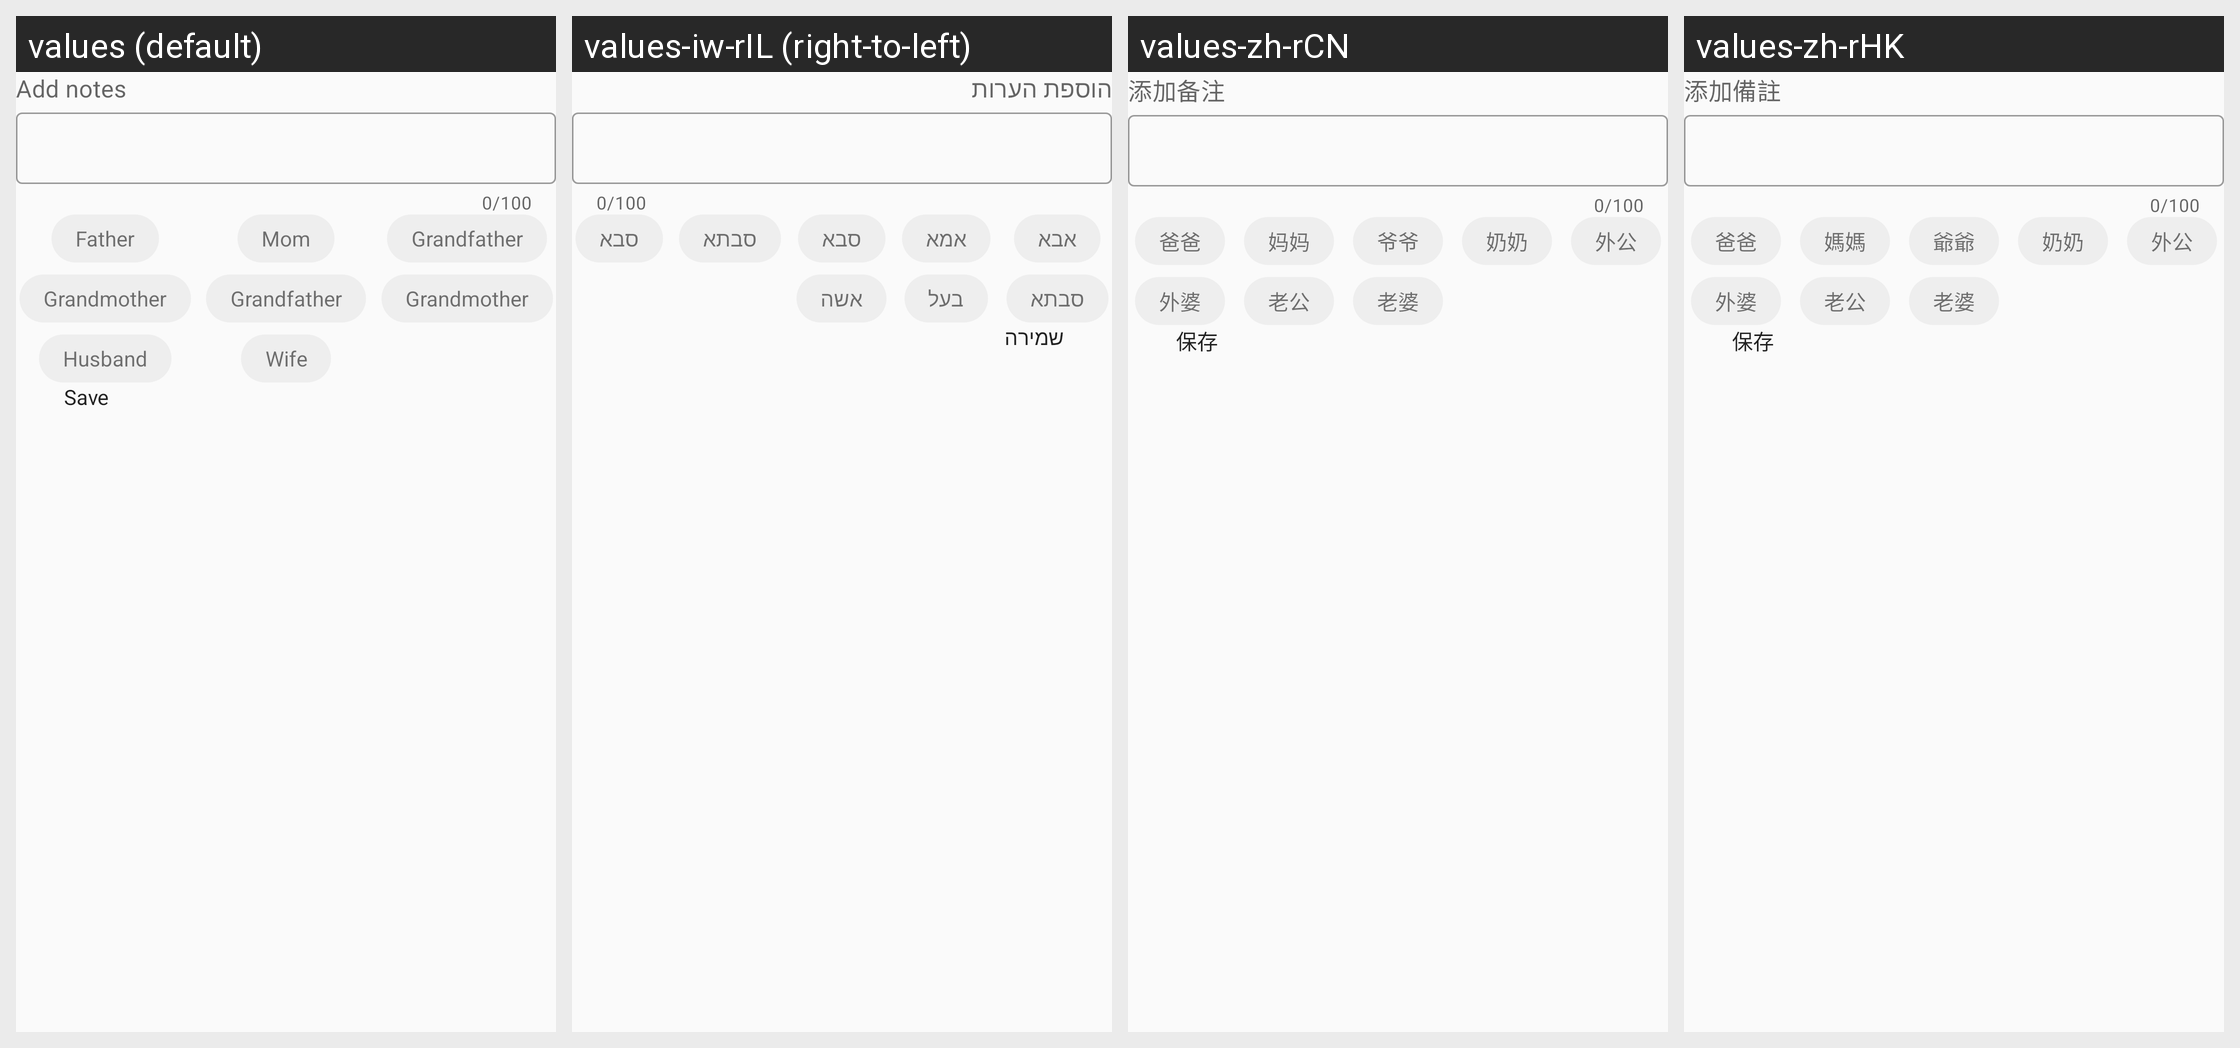

Here is an Android app screen in its default locale and in the app's own translations. Write out the translated-string differences for the strings that appear on this screen.
Android screen res/layout/fragment_friend_rename.xml rendered under 4 locales, left to right: values (default), values-iw-rIL (right-to-left), values-zh-rCN, values-zh-rHK. Device: Nexus 5 (rendered at 1080×1920; each locale shown at half size, 540×960, under a caption strip naming it); theme Theme.FitCloudPro.
Other locales in the repository, not shown: values-af, values-am, values-ar, values-as, values-az, values-be, values-bg, values-bn, values-bs, values-ca, values-cs, values-cs-rCZ, values-da, values-da-rDK, values-de, values-el, values-en, values-en-rGB, values-es, values-es-rES, values-es-rUS, values-et, values-eu, values-fa, values-fi, values-fi-rFI, values-fr, values-fr-rCA, values-gl, values-gu, values-hi, values-hi-rIN, values-hr, values-hr-rHR, values-hu, values-hu-rHU, values-hy, values-in, values-is, values-it, values-iw, values-ja, values-ja-rJP, values-ka, values-kk, values-km, values-kn, values-ko, values-ky, values-lo, values-lt, values-lv, values-mk, values-ml, values-mn, values-mr, values-ms, values-my, values-nb, values-ne, values-nl, values-or, values-pa, values-pl, values-pt, values-pt-rBR, values-pt-rPT, values-ro, values-ru, values-si, values-sk, values-sk-rSK, values-sl, values-sq, values-sr, values-sv, values-sv-rSE, values-sw, values-ta, values-te, values-th, values-th-rTH, values-tl, values-tr, values-tr-rTR, values-uk, values-uk-rUA, values-ur, values-uz, values-vi, values-vi-rVN, values-zh, values-zh-rTW, values-zu.
Strings drawn on this screen, with the default value and each locale's value (text and hints the layout hard-codes, and strings that could not be matched under every locale, appear in the picture but are not listed):

action_save
  values: Save
  values-iw-rIL: שמירה
  values-zh-rCN: 保存
  values-zh-rHK: 保存

friends_add_mark
  values: Add notes
  values-iw-rIL: הוספת הערות
  values-zh-rCN: 添加备注
  values-zh-rHK: 添加備註

friends_mark1
  values: Father
  values-iw-rIL: אבא
  values-zh-rCN: 爸爸
  values-zh-rHK: 爸爸

friends_mark2
  values: Mom
  values-iw-rIL: אמא
  values-zh-rCN: 妈妈
  values-zh-rHK: 媽媽

friends_mark3
  values: Grandfather
  values-iw-rIL: סבא
  values-zh-rCN: 爷爷
  values-zh-rHK: 爺爺

friends_mark4
  values: Grandmother
  values-iw-rIL: סבתא
  values-zh-rCN: 奶奶
  values-zh-rHK: 奶奶

friends_mark5
  values: Grandfather
  values-iw-rIL: סבא
  values-zh-rCN: 外公
  values-zh-rHK: 外公

friends_mark6
  values: Grandmother
  values-iw-rIL: סבתא
  values-zh-rCN: 外婆
  values-zh-rHK: 外婆

friends_mark7
  values: Husband
  values-iw-rIL: בעל
  values-zh-rCN: 老公
  values-zh-rHK: 老公

friends_mark8
  values: Wife
  values-iw-rIL: אשה
  values-zh-rCN: 老婆
  values-zh-rHK: 老婆
